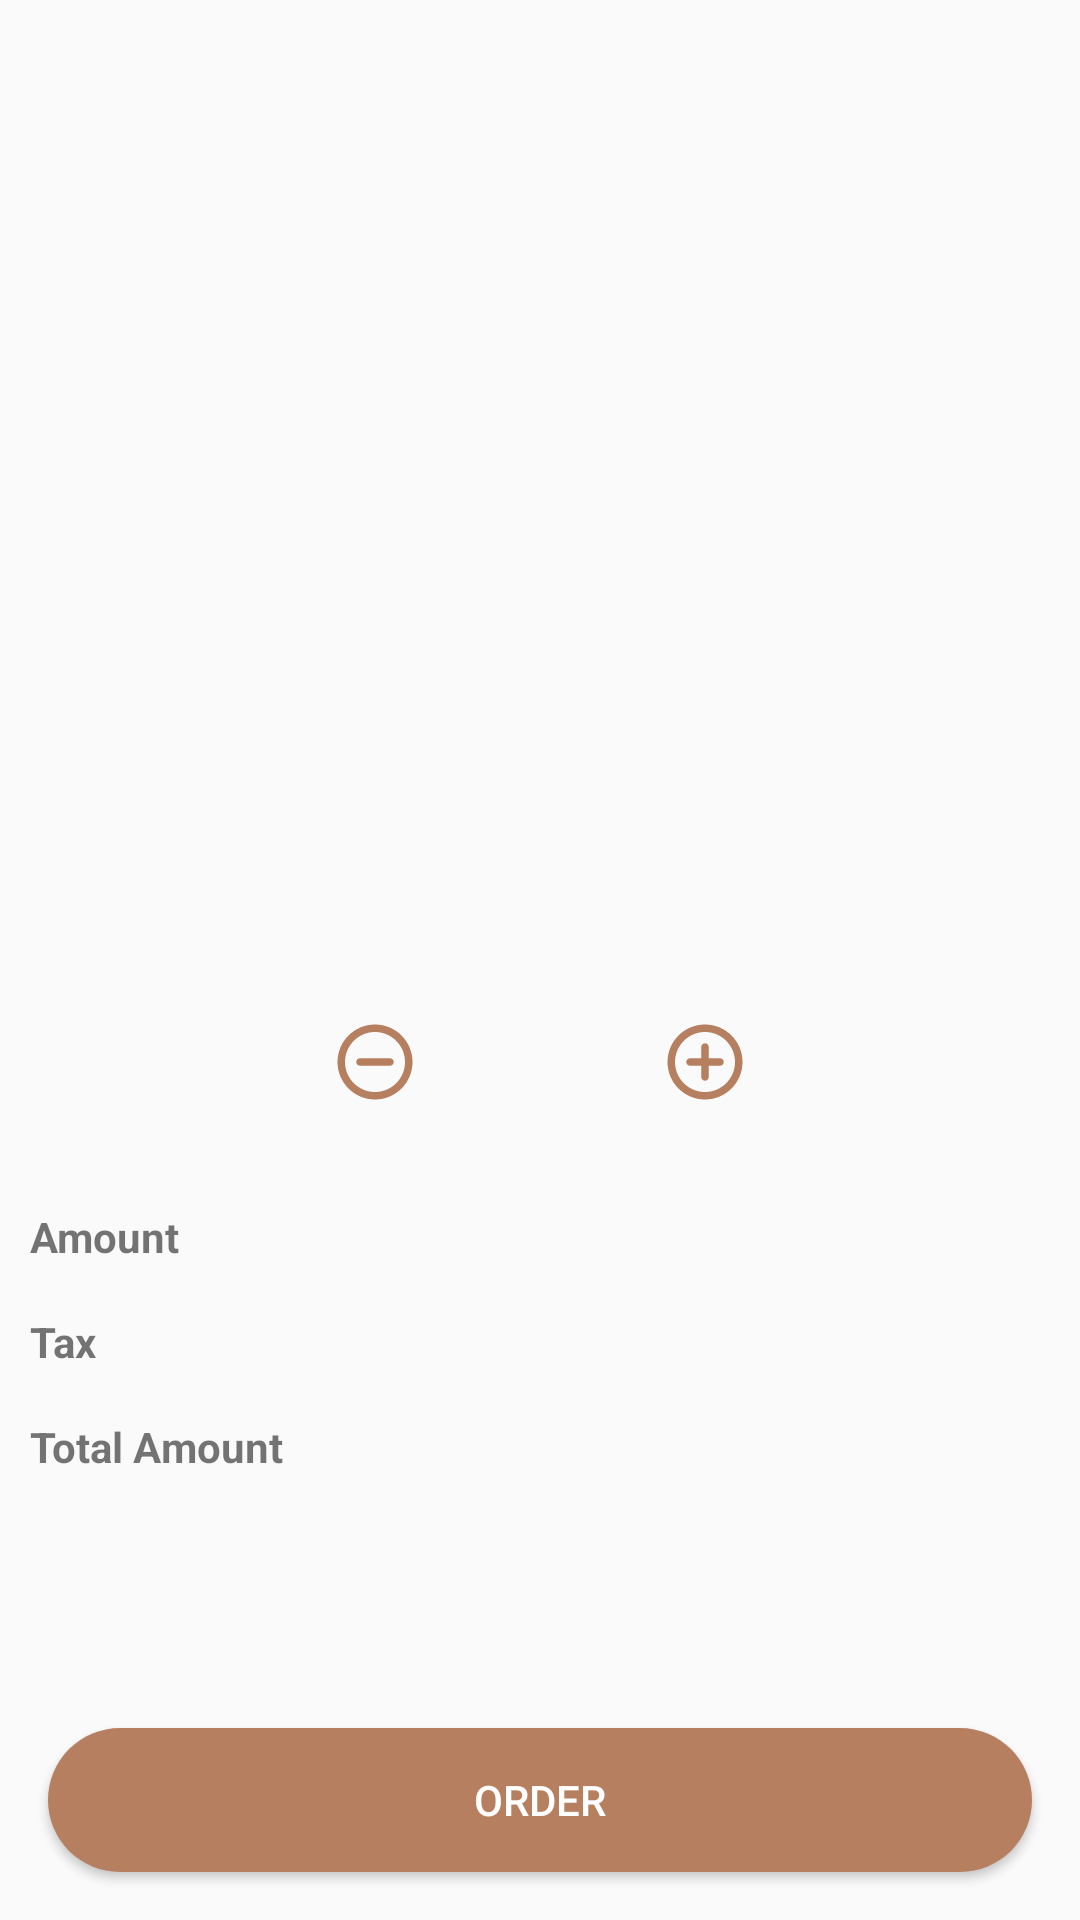

Write the Android layout XML for this screen, with the resource values it uses.
<!-- AndroidManifest.xml: application theme AppTheme -->
<!-- res/layout/activity_product_details.xml -->
<?xml version="1.0" encoding="utf-8"?>
<android.support.v4.widget.NestedScrollView xmlns:android="http://schemas.android.com/apk/res/android"
    xmlns:app="http://schemas.android.com/apk/res-auto"
    xmlns:tools="http://schemas.android.com/tools"
    android:layout_width="match_parent"
    android:layout_height="match_parent"
    android:fillViewport="true">

    <android.support.constraint.ConstraintLayout
        android:layout_width="match_parent"
        android:layout_height="wrap_content">

        <ImageView
            android:id="@+id/image"
            android:layout_width="0dp"
            android:layout_height="270dp"
            android:contentDescription="@null"
            android:scaleType="centerInside"
            app:layout_constraintEnd_toEndOf="parent"
            app:layout_constraintStart_toStartOf="parent"
            app:layout_constraintTop_toTopOf="parent" />

        <TextView
            android:id="@+id/title"
            android:layout_width="0dp"
            android:layout_height="wrap_content"
            android:layout_marginStart="10dp"
            android:layout_marginTop="10dp"
            android:layout_marginEnd="10dp"
            android:gravity="center"
            android:textStyle="bold"
            app:layout_constraintEnd_toStartOf="@+id/price"
            app:layout_constraintStart_toStartOf="parent"
            app:layout_constraintTop_toBottomOf="@+id/image"
            tools:text="Product Name" />

        <TextView
            android:id="@+id/price"
            android:layout_width="wrap_content"
            android:layout_height="wrap_content"
            android:layout_marginStart="10dp"
            android:layout_marginTop="10dp"
            android:layout_marginEnd="10dp"
            android:textColor="@color/colorPrimary"
            app:layout_constraintEnd_toEndOf="parent"
            app:layout_constraintTop_toBottomOf="@+id/image"
            tools:text="Product Price" />

        <TextView
            android:id="@+id/description"
            android:layout_width="0dp"
            android:layout_height="wrap_content"
            android:layout_marginStart="10dp"
            android:layout_marginEnd="10dp"
            android:layout_marginBottom="10dp"
            android:gravity="center"
            app:layout_constraintEnd_toEndOf="parent"
            app:layout_constraintStart_toStartOf="parent"
            app:layout_constraintTop_toBottomOf="@+id/title"
            tools:text="Description" />

        <ImageButton
            android:id="@+id/add"
            android:layout_width="wrap_content"
            android:layout_height="wrap_content"
            android:layout_marginStart="3dp"
            android:layout_marginTop="16dp"
            android:layout_marginEnd="3dp"
            android:layout_marginBottom="16dp"
            android:background="@null"
            android:contentDescription="@null"
            android:padding="5dp"
            app:layout_constraintEnd_toEndOf="parent"
            app:layout_constraintStart_toEndOf="@+id/quantity"
            app:layout_constraintTop_toBottomOf="@+id/description"
            app:srcCompat="@drawable/ic_add" />

        <TextView
            android:id="@+id/quantity"
            android:layout_width="50dp"
            android:layout_height="wrap_content"
            android:layout_marginStart="7dp"
            android:layout_marginTop="23dp"
            android:layout_marginEnd="7dp"
            android:layout_marginBottom="23dp"
            android:gravity="center"
            android:padding="2dp"
            android:textSize="19sp"
            app:layout_constraintEnd_toStartOf="@+id/add"
            app:layout_constraintStart_toEndOf="@+id/remove"
            app:layout_constraintTop_toBottomOf="@+id/description"
            tools:text="5" />

        <ImageButton
            android:id="@+id/remove"
            android:layout_width="wrap_content"
            android:layout_height="wrap_content"
            android:layout_marginStart="3dp"
            android:layout_marginTop="16dp"
            android:layout_marginEnd="3dp"
            android:layout_marginBottom="16dp"
            android:background="@null"
            android:contentDescription="@null"
            android:padding="5dp"
            app:layout_constraintEnd_toStartOf="@+id/quantity"
            app:layout_constraintHorizontal_chainStyle="packed"
            app:layout_constraintStart_toStartOf="parent"
            app:layout_constraintTop_toBottomOf="@+id/description"
            app:srcCompat="@drawable/ic_remove" />

        <android.support.v7.widget.RecyclerView
            android:id="@+id/additions"
            android:layout_width="match_parent"
            android:layout_height="wrap_content"
            android:layout_marginTop="16dp"
            app:layout_constraintEnd_toEndOf="parent"
            app:layout_constraintStart_toStartOf="parent"
            app:layout_constraintTop_toBottomOf="@+id/quantity" />

        <TextView
            android:id="@+id/amount_label"
            android:layout_width="0dp"
            android:layout_height="wrap_content"
            android:layout_marginStart="10dp"
            android:layout_marginTop="16dp"
            android:layout_marginEnd="10dp"
            android:ellipsize="end"
            android:gravity="center_vertical"
            android:text="@string/amount"
            android:textStyle="bold"
            app:layout_constraintEnd_toStartOf="@+id/amount"
            app:layout_constraintStart_toStartOf="parent"
            app:layout_constraintTop_toBottomOf="@+id/additions" />

        <TextView
            android:id="@+id/amount"
            android:layout_width="wrap_content"
            android:layout_height="wrap_content"
            android:layout_marginStart="10dp"
            android:layout_marginTop="16dp"
            android:layout_marginEnd="10dp"
            android:textColor="@color/colorPrimary"
            app:layout_constraintEnd_toEndOf="parent"
            app:layout_constraintTop_toBottomOf="@+id/additions"
            tools:text="Amount" />

        <TextView
            android:id="@+id/tax_label"
            android:layout_width="0dp"
            android:layout_height="wrap_content"
            android:layout_marginStart="10dp"
            android:layout_marginTop="16dp"
            android:layout_marginEnd="10dp"
            android:ellipsize="end"
            android:gravity="center_vertical"
            android:text="@string/tax"
            android:textStyle="bold"
            app:layout_constraintEnd_toStartOf="@+id/tax"
            app:layout_constraintStart_toStartOf="parent"
            app:layout_constraintTop_toBottomOf="@+id/amount_label" />

        <TextView
            android:id="@+id/tax"
            android:layout_width="wrap_content"
            android:layout_height="wrap_content"
            android:layout_marginStart="10dp"
            android:layout_marginTop="16dp"
            android:layout_marginEnd="10dp"
            android:textColor="@color/colorPrimary"
            app:layout_constraintEnd_toEndOf="parent"
            app:layout_constraintTop_toBottomOf="@+id/amount_label"
            tools:text="Tax" />

        <TextView
            android:id="@+id/total_label"
            android:layout_width="0dp"
            android:layout_height="wrap_content"
            android:layout_marginStart="10dp"
            android:layout_marginTop="16dp"
            android:layout_marginEnd="10dp"
            android:ellipsize="end"
            android:gravity="center_vertical"
            android:text="@string/total"
            android:textStyle="bold"
            app:layout_constraintEnd_toStartOf="@+id/total"
            app:layout_constraintStart_toStartOf="parent"
            app:layout_constraintTop_toBottomOf="@+id/tax_label" />

        <TextView
            android:id="@+id/total"
            android:layout_width="wrap_content"
            android:layout_height="wrap_content"
            android:layout_marginStart="10dp"
            android:layout_marginTop="16dp"
            android:layout_marginEnd="10dp"
            android:textColor="@color/colorPrimary"
            app:layout_constraintEnd_toEndOf="parent"
            app:layout_constraintTop_toBottomOf="@+id/tax_label"
            tools:text="Total Amount" />

        <Button
            android:id="@+id/order"
            android:layout_width="match_parent"
            android:layout_height="wrap_content"
            android:layout_margin="16dp"
            android:background="@drawable/button_background"
            android:text="@string/order"
            android:textColor="@color/white"
            app:layout_constraintBottom_toBottomOf="parent"
            app:layout_constraintEnd_toEndOf="parent"
            app:layout_constraintStart_toStartOf="parent"
            app:layout_constraintTop_toBottomOf="@+id/total_label"
            app:layout_constraintVertical_bias="1" />

    </android.support.constraint.ConstraintLayout>

</android.support.v4.widget.NestedScrollView>
<!-- resources referenced by this layout -->
<resources>
  <color name="colorPrimary">#B67F5F</color>
  <color name="white">#FFFFFF</color>
  <!-- drawable button_background (drawable) -->
  <?xml version="1.0" encoding="utf-8"?>
  <shape xmlns:android="http://schemas.android.com/apk/res/android">
      <solid android:color="@color/colorPrimary" />
      <corners android:radius="70dp" />
  </shape>
  <!-- drawable ic_add (drawable) -->
  <vector xmlns:android="http://schemas.android.com/apk/res/android"
      android:width="30dp"
      android:height="30dp"
      android:viewportWidth="24"
      android:viewportHeight="24">
    <path
        android:fillColor="@color/colorPrimary"
        android:pathData="M12,7c-0.55,0 -1,0.45 -1,1v3L8,11c-0.55,0 -1,0.45 -1,1s0.45,1 1,1h3v3c0,0.55 0.45,1 1,1s1,-0.45 1,-1v-3h3c0.55,0 1,-0.45 1,-1s-0.45,-1 -1,-1h-3L13,8c0,-0.55 -0.45,-1 -1,-1zM12,2C6.48,2 2,6.48 2,12s4.48,10 10,10 10,-4.48 10,-10S17.52,2 12,2zM12,20c-4.41,0 -8,-3.59 -8,-8s3.59,-8 8,-8 8,3.59 8,8 -3.59,8 -8,8z"/>
  </vector>
  <!-- drawable ic_remove (drawable) -->
  <vector xmlns:android="http://schemas.android.com/apk/res/android"
      android:width="30dp"
      android:height="30dp"
      android:viewportWidth="24"
      android:viewportHeight="24">
    <path
        android:fillColor="@color/colorPrimary"
        android:pathData="M7,12c0,0.55 0.45,1 1,1h8c0.55,0 1,-0.45 1,-1s-0.45,-1 -1,-1L8,11c-0.55,0 -1,0.45 -1,1zM12,2C6.48,2 2,6.48 2,12s4.48,10 10,10 10,-4.48 10,-10S17.52,2 12,2zM12,20c-4.41,0 -8,-3.59 -8,-8s3.59,-8 8,-8 8,3.59 8,8 -3.59,8 -8,8z"/>
  </vector>
  <string name="amount">Amount</string>
  <string name="order">Order</string>
  <string name="tax">Tax</string>
  <string name="total">Total Amount</string>
  <style name="AppTheme" parent="Theme.AppCompat.Light.NoActionBar">
          
          <item name="colorPrimary">@color/colorPrimary</item>
          <item name="colorPrimaryDark">@color/colorPrimaryDark</item>
          <item name="colorAccent">@color/colorAccent</item>
      </style>
  <color name="colorPrimaryDark">#311A11</color>
  <color name="colorAccent">#B67F5F</color>
</resources>
